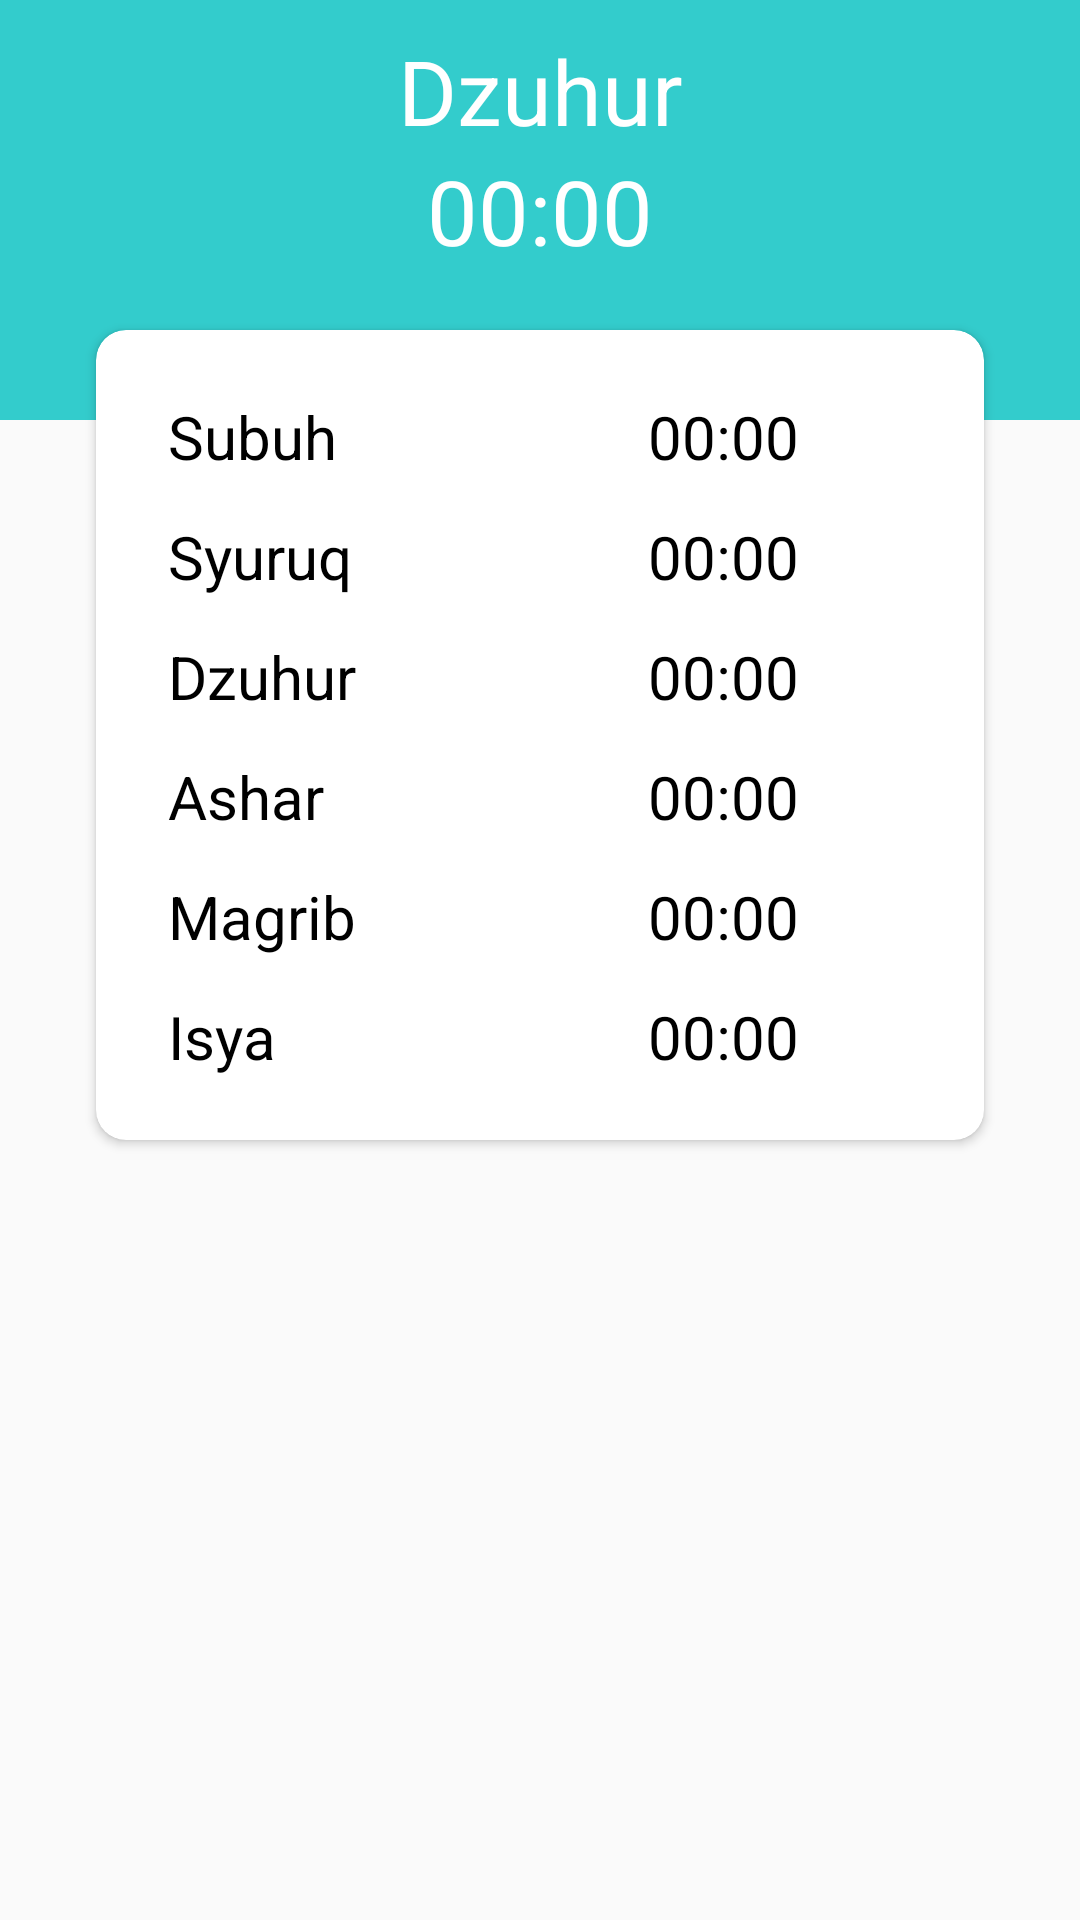

Here is an Android app screen rendered from its layout file. Give the layout XML and the strings, colors and styles it references.
<!-- AndroidManifest.xml: application theme AppTheme.NoActionBar -->
<!-- res/layout/content_main.xml -->
<?xml version="1.0" encoding="utf-8"?>
<android.support.constraint.ConstraintLayout xmlns:android="http://schemas.android.com/apk/res/android"
    xmlns:app="http://schemas.android.com/apk/res-auto"
    xmlns:tools="http://schemas.android.com/tools"
    android:layout_width="match_parent"
    android:layout_height="match_parent"
    app:layout_behavior="@string/appbar_scrolling_view_behavior"
    tools:context=".MainActivity"
    tools:showIn="@layout/app_bar_main">

    <FrameLayout
        android:layout_width="match_parent"
        android:layout_height="140dp"
        android:background="#ff33cccc">

        <TextView
            android:id="@+id/jadwalShalat"
            android:layout_width="match_parent"
            android:layout_height="match_parent"
            android:text="Dzuhur"
            android:textColor="#ffffff"
            android:textSize="30dp"
            android:gravity="center_horizontal"
            android:layout_marginTop="10dp"/>
        <TextView
            android:id="@+id/waktuShalat"
            android:layout_width="match_parent"
            android:layout_height="match_parent"
            android:text="00:00"
            android:textColor="#ffffff"
            android:textSize="30dp"
            android:gravity="center_horizontal"
            android:layout_marginTop="50dp"/>
    </FrameLayout>

    <android.support.v7.widget.CardView
        android:layout_width="match_parent"
        android:layout_height="270dp"
        android:layout_marginStart="32dp"
        android:layout_marginTop="110dp"
        android:layout_marginEnd="32dp"
        app:cardCornerRadius="10dp"
        app:layout_constraintEnd_toEndOf="parent"
        app:layout_constraintStart_toStartOf="parent"
        app:layout_constraintTop_toTopOf="parent"
        android:elevation="3dp">

        <TextView
            android:id="@+id/subuh"
            android:layout_width="wrap_content"
            android:layout_height="wrap_content"
            android:layout_marginStart="24dp"
            android:layout_marginTop="22dp"
            android:layout_marginEnd="24dp"
            android:text="Subuh"
            android:textColor="@android:color/black"
            android:textSize="20sp" />

        <TextView
            android:id="@+id/jadwalSubuh"
            android:layout_width="wrap_content"
            android:layout_height="wrap_content"
            android:layout_marginStart="24dp"
            android:layout_marginTop="22dp"
            android:layout_marginEnd="24dp"
            android:paddingLeft="160dp"
            android:text="00:00"
            android:textColor="@android:color/black"
            android:textSize="20sp" />

        <TextView
            android:id="@+id/syuruq"
            android:layout_width="wrap_content"
            android:layout_height="wrap_content"
            android:layout_marginStart="24dp"
            android:layout_marginTop="62dp"
            android:layout_marginEnd="24dp"
            android:text="Syuruq"
            android:textColor="@android:color/black"
            android:textSize="20sp" />

        <TextView
            android:id="@+id/jadwalSyuruq"
            android:layout_width="wrap_content"
            android:layout_height="wrap_content"
            android:layout_marginStart="24dp"
            android:layout_marginTop="62dp"
            android:layout_marginEnd="24dp"
            android:paddingLeft="160dp"
            android:text="00:00"
            android:textColor="@android:color/black"
            android:textSize="20sp" />

        <TextView
            android:id="@+id/dzuhur"
            android:layout_width="match_parent"
            android:layout_height="wrap_content"
            android:layout_marginStart="24dp"
            android:layout_marginTop="102dp"
            android:layout_marginEnd="24dp"
            android:text="Dzuhur"
            android:textColor="@android:color/black"
            android:textSize="20sp" />

        <TextView
            android:id="@+id/jadwalDzuhur"
            android:layout_width="match_parent"
            android:layout_height="wrap_content"
            android:layout_marginStart="24dp"
            android:layout_marginTop="102dp"
            android:layout_marginEnd="24dp"
            android:paddingLeft="160dp"
            android:text="00:00"
            android:textColor="@android:color/black"
            android:textSize="20sp" />

        <TextView
            android:id="@+id/ashar"
            android:layout_width="match_parent"
            android:layout_height="wrap_content"
            android:layout_marginStart="24dp"
            android:layout_marginTop="142dp"
            android:layout_marginEnd="24dp"
            android:paddingBottom="10dp"
            android:text="Ashar"
            android:textColor="@android:color/black"
            android:textSize="20sp" />

        <TextView
            android:id="@+id/jadwalAshar"
            android:layout_width="match_parent"
            android:layout_height="wrap_content"
            android:layout_marginStart="24dp"
            android:layout_marginTop="142dp"
            android:layout_marginEnd="24dp"
            android:paddingLeft="160dp"
            android:paddingBottom="10dp"
            android:text="00:00"
            android:textColor="@android:color/black"
            android:textSize="20sp" />

        <TextView
            android:id="@+id/magrib"
            android:layout_width="match_parent"
            android:layout_height="wrap_content"
            android:layout_marginStart="24dp"
            android:layout_marginTop="182dp"
            android:layout_marginEnd="24dp"
            android:text="Magrib"
            android:textColor="@android:color/black"
            android:textSize="20sp" />

        <TextView
            android:id="@+id/jadwalMagrib"
            android:layout_width="match_parent"
            android:layout_height="wrap_content"
            android:layout_marginStart="24dp"
            android:layout_marginTop="182dp"
            android:layout_marginEnd="24dp"
            android:paddingLeft="160dp"
            android:text="00:00"
            android:textColor="@android:color/black"
            android:textSize="20sp" />

        <TextView
            android:id="@+id/isya"
            android:layout_width="match_parent"
            android:layout_height="wrap_content"
            android:layout_marginStart="24dp"
            android:layout_marginTop="222dp"
            android:layout_marginEnd="24dp"
            android:text="Isya"
            android:textColor="@android:color/black"
            android:textSize="20sp" />

        <TextView
            android:id="@+id/jadwalIsya"
            android:layout_width="match_parent"
            android:layout_height="wrap_content"
            android:layout_marginStart="24dp"
            android:layout_marginTop="222dp"
            android:layout_marginEnd="24dp"
            android:paddingLeft="160dp"
            android:text="00:00"
            android:textColor="@android:color/black"
            android:textSize="20sp" />

    </android.support.v7.widget.CardView>


</android.support.constraint.ConstraintLayout>
<!-- res/layout/app_bar_main.xml (included above) -->
<?xml version="1.0" encoding="utf-8"?>
<android.support.design.widget.CoordinatorLayout xmlns:android="http://schemas.android.com/apk/res/android"
    xmlns:app="http://schemas.android.com/apk/res-auto"
    xmlns:tools="http://schemas.android.com/tools"
    android:layout_width="match_parent"
    android:layout_height="match_parent"
    tools:context=".MainActivity">

    <android.support.design.widget.AppBarLayout
        android:layout_width="match_parent"
        android:layout_height="wrap_content"
        android:layout_gravity="center_horizontal"
        android:theme="@style/AppTheme.AppBarOverlay"
        app:elevation="0dp">

        <android.support.v7.widget.Toolbar
            android:id="@+id/toolbar"
            android:layout_width="match_parent"
            android:layout_height="?attr/actionBarSize"
            android:background="#ff33cccc"
            app:popupTheme="@style/AppTheme.PopupOverlay">

            <TextView
                android:layout_width="wrap_content"
                android:layout_height="wrap_content"
                android:text="@string/yogyakarta"
                android:textSize="18dp"
                android:textColor="#ffffff"
                android:layout_gravity="center"
                android:id="@+id/toolbar_title" />
        </android.support.v7.widget.Toolbar>

    </android.support.design.widget.AppBarLayout>

    <include layout="@layout/content_main" />

    <android.support.design.widget.FloatingActionButton
        android:id="@+id/fab"
        android:layout_width="wrap_content"
        android:layout_height="wrap_content"
        android:layout_gravity="bottom|end"
        app:backgroundTint="@color/white"
        android:layout_margin="@dimen/fab_margin"
        app:srcCompat="@drawable/ic_placeholder" />

</android.support.design.widget.CoordinatorLayout>
<!-- resources referenced by this layout -->
<resources>
  <color name="white">#ffffff</color>
  <dimen name="fab_margin">16dp</dimen>
  <!-- drawable ic_placeholder (drawable) -->
  <vector android:height="24dp" android:viewportHeight="512"
      android:viewportWidth="512" android:width="24dp" xmlns:android="http://schemas.android.com/apk/res/android">
      <path android:fillColor="#43B05B" android:pathData="M256,0C158.897,0 88.276,80.331 88.276,167.724c0,52.966 18.538,81.214 43.255,132.414C180.966,402.538 256,512 256,512s75.034,-109.462 124.469,-211.862c24.717,-51.2 43.255,-79.448 43.255,-132.414C423.724,80.331 353.103,0 256,0"/>
      <path android:fillColor="#FFFFFF" android:pathData="M353.103,167.724c0,-53.848 -43.255,-97.103 -97.103,-97.103s-97.103,43.255 -97.103,97.103s43.255,97.103 97.103,97.103S353.103,221.572 353.103,167.724"/>
      <path android:fillColor="#43AF5B" android:pathData="M256,194.207c-5.297,0 -8.828,-3.531 -8.828,-8.828v-79.448c0,-5.297 3.531,-8.828 8.828,-8.828c5.297,0 8.828,3.531 8.828,8.828v79.448C264.828,190.676 261.297,194.207 256,194.207z"/>
      <path android:fillColor="#43AF5B" android:pathData="M256,211.862L256,211.862c-7.062,0 -13.241,6.179 -13.241,13.241c0,7.062 6.179,13.241 13.241,13.241c7.062,0 13.241,-6.179 13.241,-13.241C269.241,218.041 263.062,211.862 256,211.862"/>
  </vector>
  <string name="yogyakarta">Yogyakarta</string>
  <style name="AppTheme.AppBarOverlay" parent="ThemeOverlay.AppCompat.Dark.ActionBar" />
  <style name="AppTheme.PopupOverlay" parent="ThemeOverlay.AppCompat.Light" />
  <style name="AppTheme.NoActionBar">
          <item name="colorPrimary">@color/colorPrimary</item>
          <item name="colorPrimaryDark">@color/colorPrimaryDark</item>
          <item name="colorAccent">@color/colorAccent</item>
      </style>
  <color name="colorPrimary">#008577</color>
  <color name="colorPrimaryDark">#ff33cccc</color>
  <color name="colorAccent">#ff33cccc</color>
</resources>
